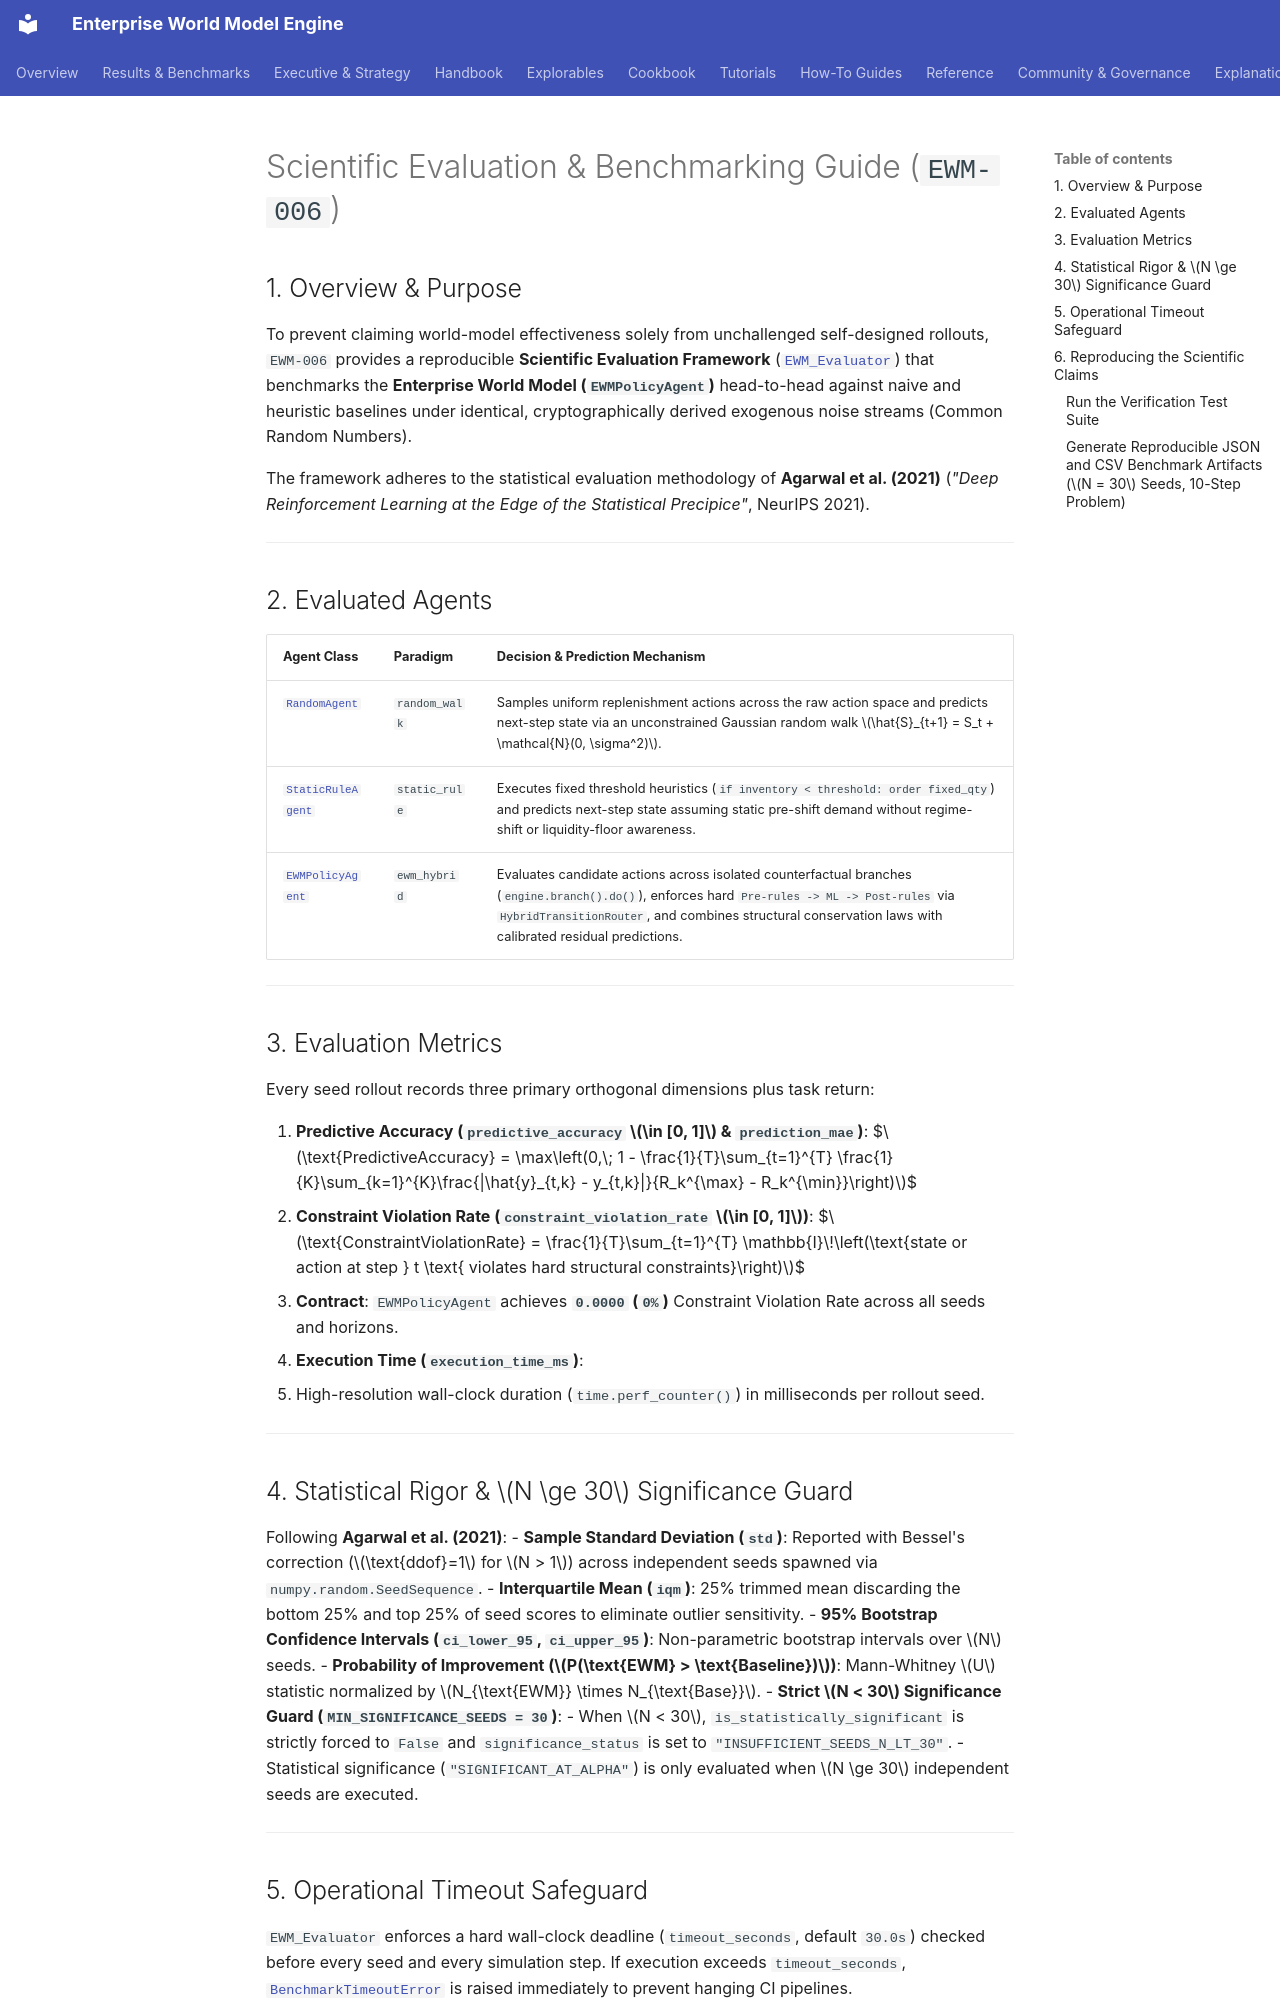

repository: vfcarida/Enterprise-World-Model-Engine · page: benchmarks/index.html · generator: mkdocs

# Scientific Evaluation & Benchmarking Guide (`EWM-006`)

## 1. Overview & Purpose

To prevent claiming world-model effectiveness solely from unchallenged self-designed rollouts, `EWM-006` provides a reproducible **Scientific Evaluation Framework** ([`EWM_Evaluator`](../src/ewm_engine/evaluation/evaluator.py)) that benchmarks the **Enterprise World Model (`EWMPolicyAgent`)** head-to-head against naive and heuristic baselines under identical, cryptographically derived exogenous noise streams (Common Random Numbers).

The framework adheres to the statistical evaluation methodology of **Agarwal et al. (2021)** (*"Deep Reinforcement Learning at the Edge of the Statistical Precipice"*, NeurIPS 2021).

---

## 2. Evaluated Agents

| Agent Class | Paradigm | Decision & Prediction Mechanism |
| :--- | :--- | :--- |
| [`RandomAgent`](../src/ewm_engine/evaluation/evaluator.py) | `random_walk` | Samples uniform replenishment actions across the raw action space and predicts next-step state via an unconstrained Gaussian random walk $\hat{S}_{t+1} = S_t + \mathcal{N}(0, \sigma^2)$. |
| [`StaticRuleAgent`](../src/ewm_engine/evaluation/evaluator.py) | `static_rule` | Executes fixed threshold heuristics (`if inventory < threshold: order fixed_qty`) and predicts next-step state assuming static pre-shift demand without regime-shift or liquidity-floor awareness. |
| [`EWMPolicyAgent`](../src/ewm_engine/evaluation/evaluator.py) | `ewm_hybrid` | Evaluates candidate actions across isolated counterfactual branches (`engine.branch().do()`), enforces hard `Pre-rules -> ML -> Post-rules` via `HybridTransitionRouter`, and combines structural conservation laws with calibrated residual predictions. |

---

## 3. Evaluation Metrics

Every seed rollout records three primary orthogonal dimensions plus task return:

1. **Predictive Accuracy (`predictive_accuracy` $\in [0, 1]$ & `prediction_mae`)**:
   $$\text{PredictiveAccuracy} = \max\left(0,\; 1 - \frac{1}{T}\sum_{t=1}^{T} \frac{1}{K}\sum_{k=1}^{K}\frac{|\hat{y}_{t,k} - y_{t,k}|}{R_k^{\max} - R_k^{\min}}\right)$$
2. **Constraint Violation Rate (`constraint_violation_rate` $\in [0, 1]$)**:
   $$\text{ConstraintViolationRate} = \frac{1}{T}\sum_{t=1}^{T} \mathbb{I}\!\left(\text{state or action at step } t \text{ violates hard structural constraints}\right)$$
   - **Contract**: `EWMPolicyAgent` achieves **`0.0000` (`0%`)** Constraint Violation Rate across all seeds and horizons.
3. **Execution Time (`execution_time_ms`)**:
   - High-resolution wall-clock duration (`time.perf_counter()`) in milliseconds per rollout seed.

---
